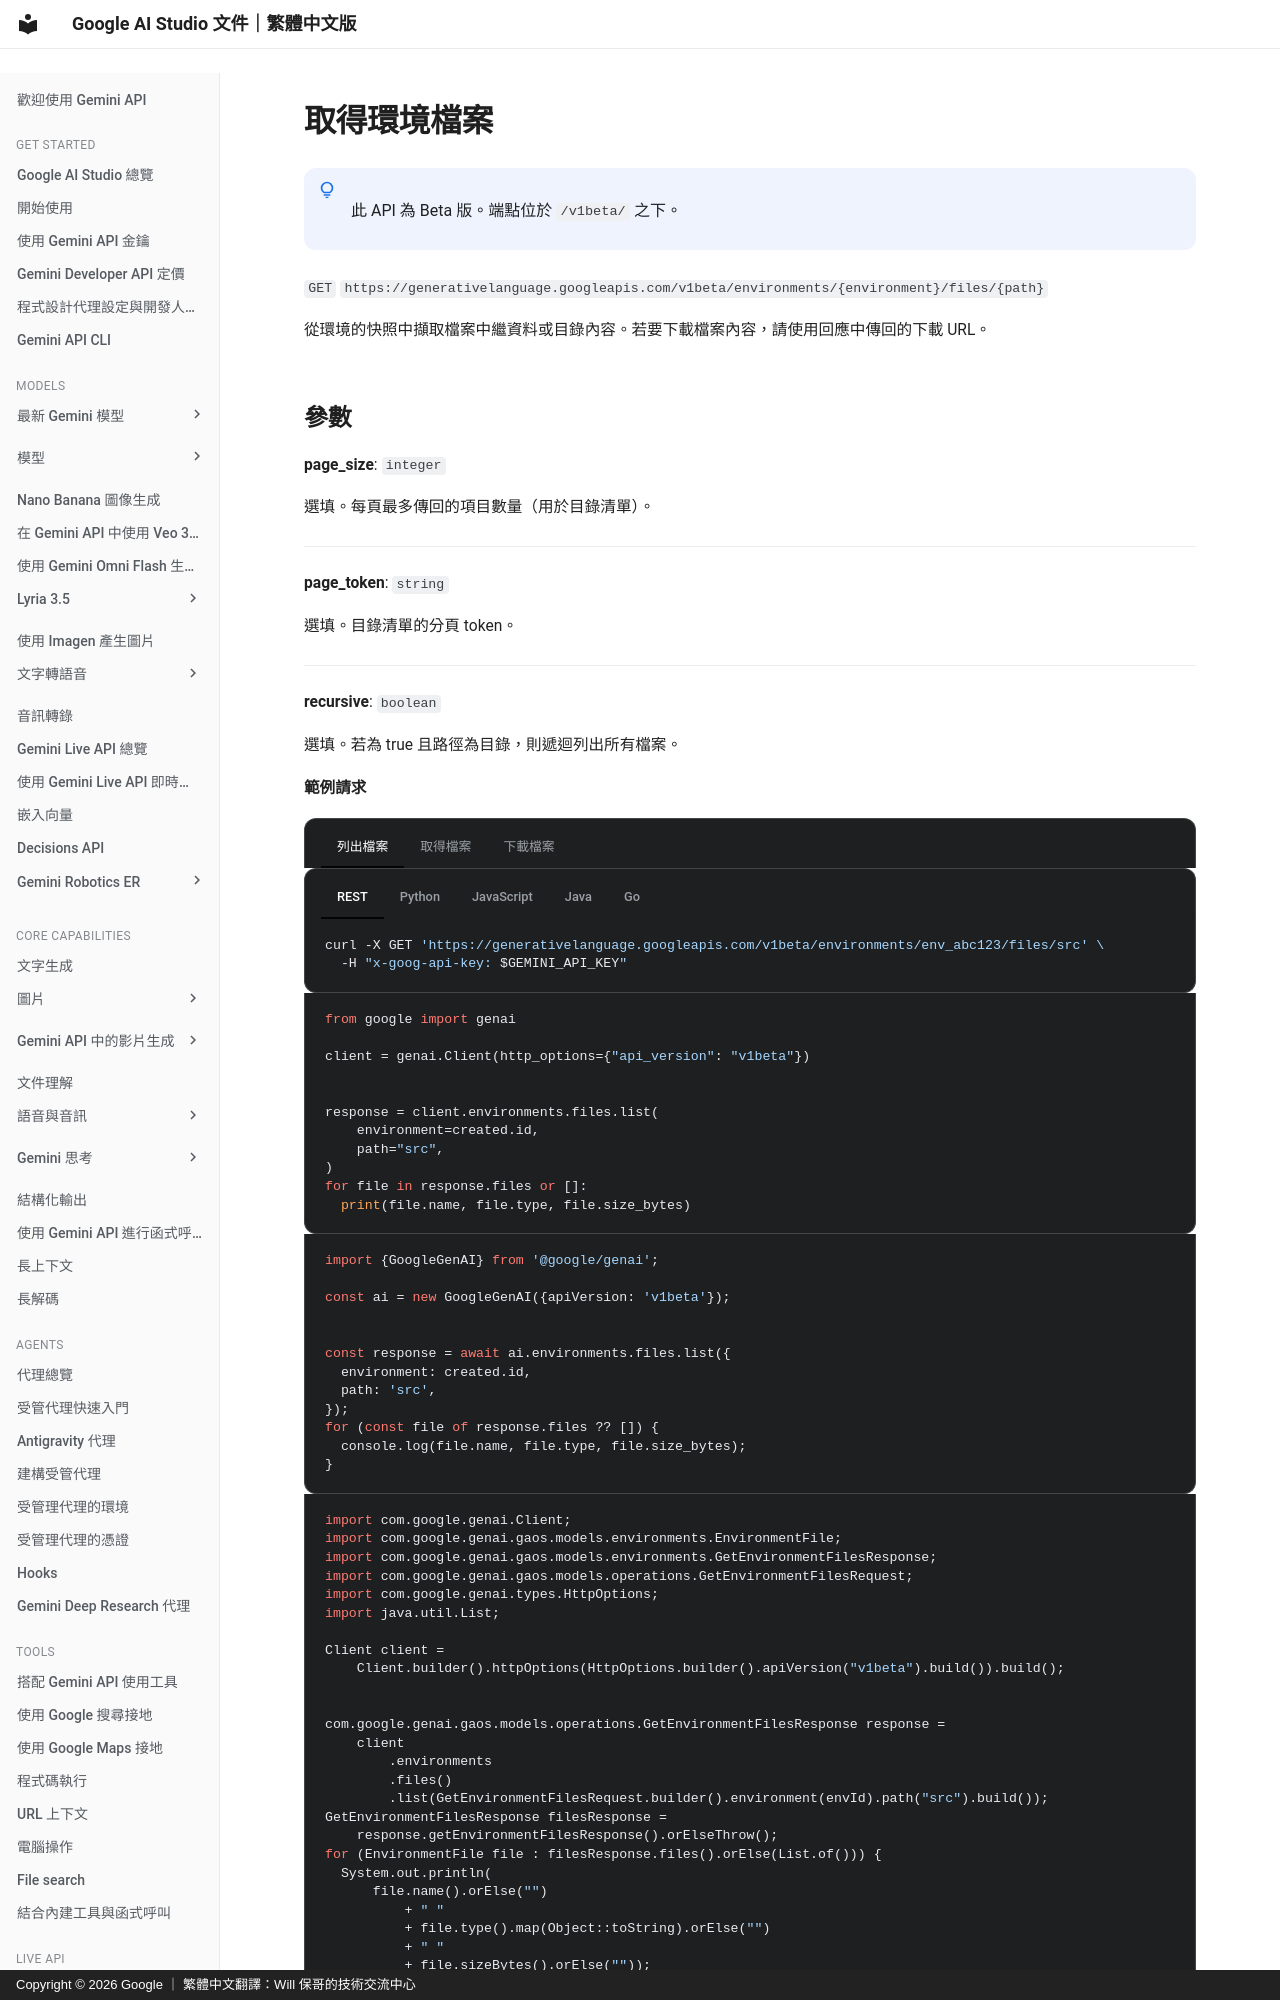

repository: doggy8088/aistudio.google · page: api-reference/environments/get-environment-files/index.html · generator: mkdocs · copyright: Copyright © 2026 Google ｜ 繁體中文翻譯：Will 保哥的技術交流中心

# 取得環境檔案


!!! note " "

      此 API 為 Beta 版。端點位於 `/v1beta/` 之下。


`GET` `https://generativelanguage.googleapis.com/v1beta/environments/{environment}/files/{path}`

從環境的快照中擷取檔案中繼資料或目錄內容。若要下載檔案內容，請使用回應中傳回的下載 URL。
